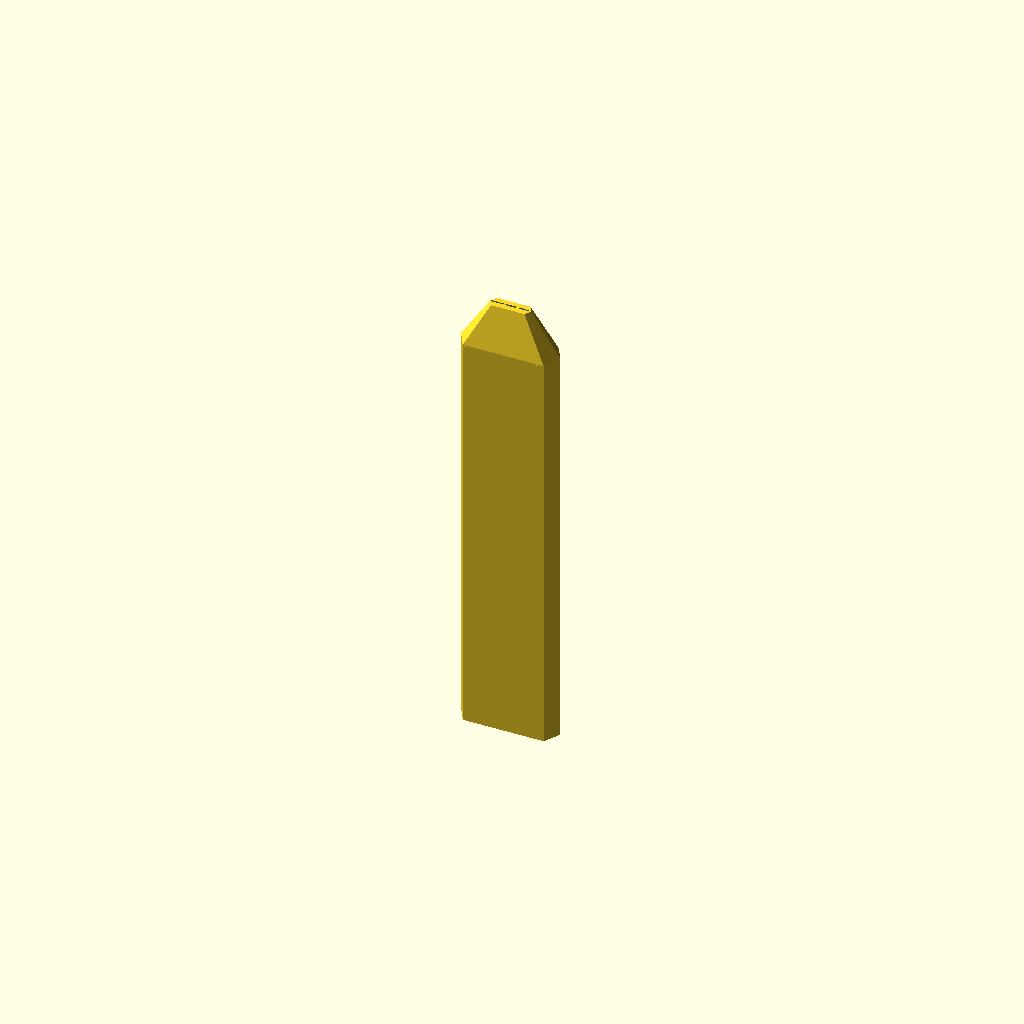
Cell 1: rendered with the file's own defaults.
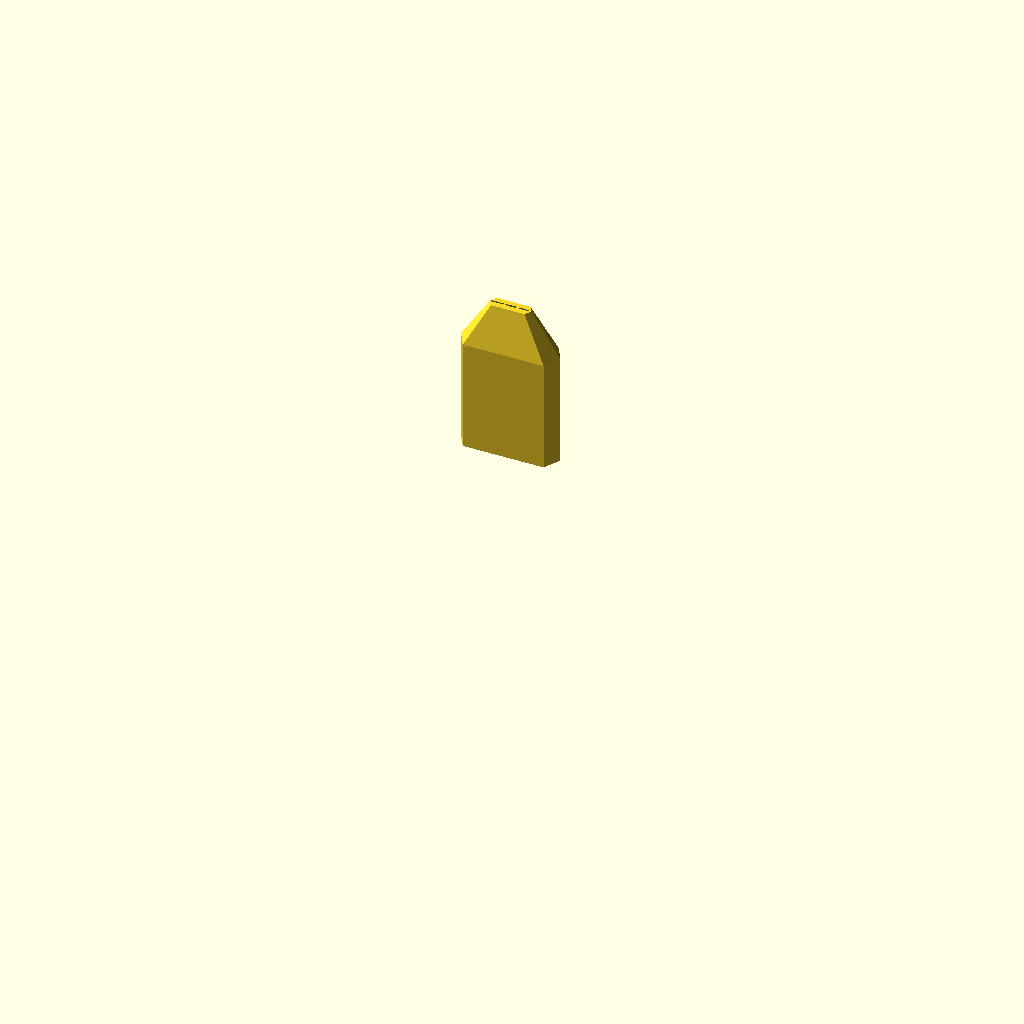
Cell 2 — print_part set to "head", the other parameters unchanged.
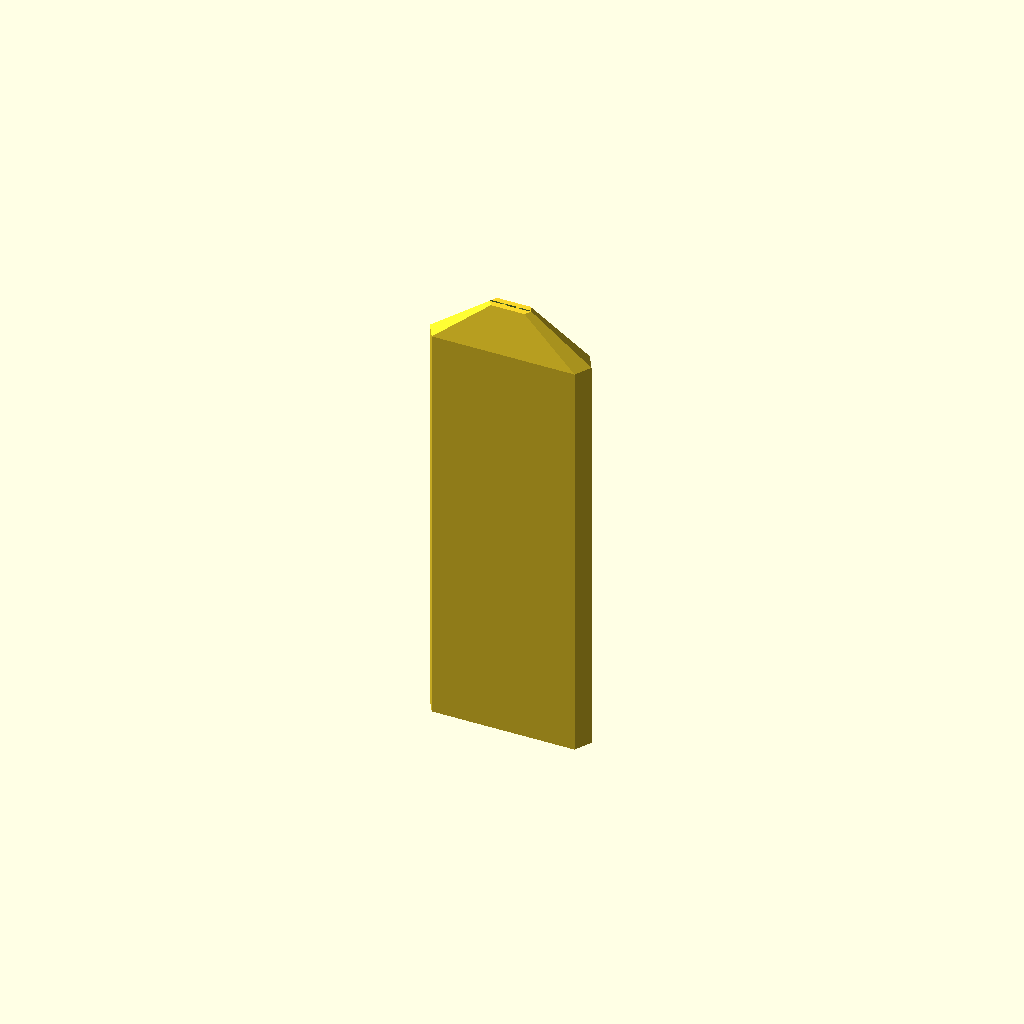
Cell 3: the same model with spacing = 50.
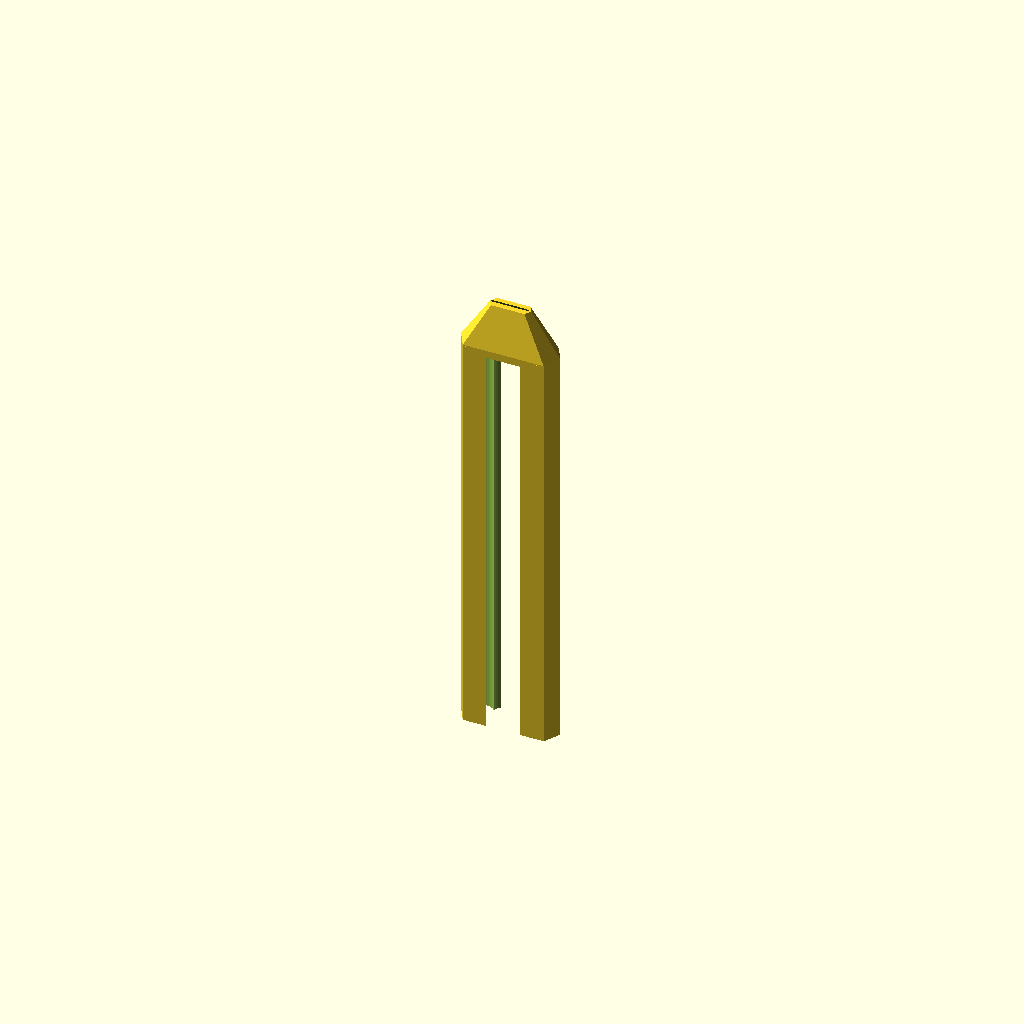
Cell 4 — bore_melody set to 38, the other parameters unchanged.
All cells are drawn from one camera (rotation 55°, 0°, 25°, orthographic, colour scheme Cornfield), so only the parameter changes between them.
The OpenSCAD source (docs/04_greensleeves_dorian_c5/flute.scad):
// ====================================================================
// Parametric Triple Drone Flute (Uniform Hexagonal Body & Tapered Mouthpiece)
// Generated by flute-generator
// Root Note MIDI: 72
// Total Height: 369.55 mm
// Melody Bore: 19.00 mm, Acoustic Length: 297.55 mm
// Drone 1 Bore: 22.00 mm, Acoustic Length: 292.75 mm
// Drone 2 Bore: 16.00 mm, Acoustic Length: 193.28 mm
// ====================================================================

$fn = 60;

// Dimensional Parameters
wall = 4.00;
spacing = 25.00;
tol = 0.40;

bore_melody = 19.00;
bore_drone1 = 22.00;
bore_drone2 = 16.00;

// Uniform outer body sizing based on maximum bore
outer_d = 30.00;

L_melody = 297.55;
L_drone1 = 292.75;
L_drone2 = 193.28;

head_len = 42.00;
win_len = 5.20;
w_h = 1.35;
total_L = 369.55;
fipple_z = 327.55;

// Mouthpiece convergence parameters
tip_spacing = 10.50;
tip_w = 38.00;
tip_d = 12.00;

// Part selector for 3D printing
print_part = "assembled"; // [assembled, head, mid, foot]

// --------------------------------------------------------------------
// Uniform Hexagonal Body Profile Hull
// --------------------------------------------------------------------
module hex_profile_2d() {
    hull() {
        translate([-spacing, 0]) circle(d=outer_d, $fn=6);
        translate([spacing, 0]) circle(d=outer_d, $fn=6);
        square([spacing*1.5, outer_d * 0.866], center=true);
    }
}

module body_cross_section(h) {
    linear_extrude(height=h) hex_profile_2d();
}

module body_with_chimneys(h) {
    union() {
        // Main body tube from base up to the fipple line
        body_cross_section(fipple_z + win_len);
        
        // Tapered mouthpiece beak lofting from body width inward to compact mouth tip
        hull() {
            translate([0, 0, fipple_z + win_len])
                linear_extrude(height=1) hex_profile_2d();
                
            translate([0, 0, total_L - 1])
                linear_extrude(height=1)
                    hull() {
                        translate([-tip_spacing, 0]) circle(d=tip_d, $fn=6);
                        translate([tip_spacing, 0]) circle(d=tip_d, $fn=6);
                    }
        }

        // Front ergonomic chimney pads for tone holes
        translate([0, outer_d/2 - 0.5, 65.78]) rotate([-90, 0, 0]) cylinder(d1=13.00, d2=9.50, h=3.00, $fn=6);
        translate([0, outer_d/2 - 0.5, 82.18]) rotate([-90, 0, 0]) cylinder(d1=13.00, d2=9.50, h=3.00, $fn=6);
        translate([0, outer_d/2 - 0.5, 112.26]) rotate([-90, 0, 0]) cylinder(d1=13.00, d2=9.50, h=3.00, $fn=6);
        translate([0, outer_d/2 - 0.5, 139.07]) rotate([-90, 0, 0]) cylinder(d1=13.00, d2=9.50, h=3.00, $fn=6);
        translate([0, outer_d/2 - 0.5, 162.95]) rotate([-90, 0, 0]) cylinder(d1=13.00, d2=9.50, h=3.00, $fn=6);
        translate([0, outer_d/2 - 0.5, 173.89]) rotate([-90, 0, 0]) cylinder(d1=13.00, d2=9.50, h=3.00, $fn=6);
        translate([0, outer_d/2 - 0.5, 193.97]) rotate([-90, 0, 0]) cylinder(d1=13.00, d2=9.50, h=3.00, $fn=6);
    }
}

// --------------------------------------------------------------------
// Resonator Bores (start at fipple_z and run downwards to bottom base)
// --------------------------------------------------------------------
module bores() {
    // Internal acoustic chambers
    translate([-spacing, 0, fipple_z - L_drone1]) cylinder(d=bore_drone1, h=L_drone1 + 0.05);
    translate([0, 0, fipple_z - L_melody]) cylinder(d=bore_melody, h=L_melody + 0.05);
    translate([spacing, 0, fipple_z - L_drone2]) cylinder(d=bore_drone2, h=L_drone2 + 0.05);

    // Open bottom exit bores extending down through the base (Z=0)
    translate([-spacing, 0, -1]) cylinder(d=bore_drone1, h=fipple_z - L_drone1 + 1.1);
    translate([0, 0, -1]) cylinder(d=bore_melody, h=fipple_z - L_melody + 1.1);
    translate([spacing, 0, -1]) cylinder(d=bore_drone2, h=fipple_z - L_drone2 + 1.1);
}

// --------------------------------------------------------------------
// Precision Fipple Sound Windows & Converging Airway Windways
// --------------------------------------------------------------------
module fipple_sound_windows() {
    // 1. Drone 1 Window & Labium (Left)
    w_w1 = bore_drone1 * 0.45;
    translate([-spacing, 0, 0]) {
        translate([-w_w1/2, bore_drone1/2 - w_h - 0.2, fipple_z])
            cube([w_w1, outer_d, win_len]);
        translate([-w_w1/2, bore_drone1/2 + 0.1, fipple_z])
            rotate([-35, 0, 0])
                cube([w_w1, outer_d, win_len*1.6]);
    }

    // 2. Melody Window & Labium (Center)
    w_wm = bore_melody * 0.45;
    translate([0, 0, 0]) {
        translate([-w_wm/2, bore_melody/2 - w_h - 0.2, fipple_z])
            cube([w_wm, outer_d, win_len]);
        translate([-w_wm/2, bore_melody/2 + 0.1, fipple_z])
            rotate([-35, 0, 0])
                cube([w_wm, outer_d, win_len*1.6]);
    }

    // 3. Drone 2 Window & Labium (Right)
    w_w2 = bore_drone2 * 0.45;
    translate([spacing, 0, 0]) {
        translate([-w_w2/2, bore_drone2/2 - w_h - 0.2, fipple_z])
            cube([w_w2, outer_d, win_len]);
        translate([-w_w2/2, bore_drone2/2 + 0.1, fipple_z])
            rotate([-35, 0, 0])
                cube([w_w2, outer_d, win_len*1.6]);
    }
}

// Windway height and drone air balancing
w_h_m = w_h;
w_h_d1 = w_h * 0.78;
w_h_d2 = w_h * 0.78;

// Profile selector
windway_profile = "flat"; // ["flat", "arched", "sac", "venturi"]
windway_texture = "smooth"; // ["smooth", "ribbed"]

module single_windway(w, h, x_start, x_end, is_drone=false) {
    entry_h = (windway_profile == "venturi") ? h * 1.6 : h;
    
    difference() {
        hull() {
            translate([x_start - w/2, bore_melody/2 - h, fipple_z + win_len - 0.2])
                cube([w, h, 1]);
            translate([x_end - w/2, -entry_h/2, total_L - 0.1])
                cube([w, entry_h, 1.2]);
        }
        
        // Micro-ribbed aeroacoustic texture on drone airways if enabled
        if (is_drone && windway_texture == "ribbed") {
            for (rz = [fipple_z + win_len + 5 : 4 : total_L - 8]) {
                translate([x_start - w/2 - 0.5, bore_melody/2 - h - 0.3, rz])
                    rotate([0, 90, 0])
                        cylinder(r=0.4, h=w + 1, $fn=12);
            }
        }
    }
}

module slow_air_chamber() {
    // Internal expansion reservoir for smoothing breath dynamics & warm attack
    if (windway_profile == "sac") {
        sac_z_start = fipple_z + win_len + 10;
        sac_z_end = total_L - 8;
        hull() {
            translate([-tip_spacing * 0.9, 0, sac_z_start])
                cylinder(d=6.0, h=1, center=true);
            translate([tip_spacing * 0.9, 0, sac_z_start])
                cylinder(d=6.0, h=1, center=true);
            translate([-tip_spacing * 0.9, 0, sac_z_end])
                cylinder(d=7.5, h=1, center=true);
            translate([tip_spacing * 0.9, 0, sac_z_end])
                cylinder(d=7.5, h=1, center=true);
        }
    }
}

module converging_windways() {
    w_wm = bore_melody * 0.45;
    w_w1 = bore_drone1 * 0.45;
    w_w2 = bore_drone2 * 0.45;

    // Melody windway (Center)
    single_windway(w_wm, w_h_m, 0, 0, false);

    // Drone 1 windway (Left)
    single_windway(w_w1, w_h_d1, -spacing, -tip_spacing, true);

    // Drone 2 windway (Right)
    single_windway(w_w2, w_h_d2, spacing, tip_spacing, true);

    // Optional Slow Air Chamber (SAC) expansion bulb
    slow_air_chamber();
}

// --------------------------------------------------------------------
// Complete Flute Assembly
// --------------------------------------------------------------------
module complete_flute() {
    difference() {
        body_with_chimneys(total_L);
        bores();
        fipple_sound_windows();
        converging_windways();
        translate([0, 0, 65.78]) rotate([-90, 0, 0]) cylinder(d=7.00, h=35.00, center=false);
        translate([0, 0, 82.18]) rotate([-90, 0, 0]) cylinder(d=7.00, h=35.00, center=false);
        translate([0, 0, 112.26]) rotate([-90, 0, 0]) cylinder(d=7.00, h=35.00, center=false);
        translate([0, 0, 139.07]) rotate([-90, 0, 0]) cylinder(d=7.00, h=35.00, center=false);
        translate([0, 0, 162.95]) rotate([-90, 0, 0]) cylinder(d=7.00, h=35.00, center=false);
        translate([0, 0, 173.89]) rotate([-90, 0, 0]) cylinder(d=7.00, h=35.00, center=false);
        translate([0, 0, 193.97]) rotate([-90, 0, 0]) cylinder(d=7.00, h=35.00, center=false);
    }
}

// --------------------------------------------------------------------
// Print Slices & Interlocking Joints for 3D Printers
// --------------------------------------------------------------------
slice1_z = total_L * 0.35;
slice2_z = total_L * 0.70;
joint_len = 15;

module foot_slice() {
    difference() {
        intersection() {
            complete_flute();
            translate([0, 0, slice1_z/2]) cube([200, 200, slice1_z], center=true);
        }
        translate([0, 0, slice1_z - joint_len]) body_cross_section(joint_len + 1);
    }
}

module mid_slice() {
    difference() {
        union() {
            intersection() {
                complete_flute();
                translate([0, 0, (slice1_z + slice2_z)/2]) cube([200, 200, slice2_z - slice1_z], center=true);
            }
            translate([0, 0, slice1_z - joint_len])
                intersection() {
                    complete_flute();
                    body_cross_section(joint_len); 
                }
        }
        translate([0, 0, slice2_z - joint_len]) body_cross_section(joint_len + 1);
    }
}

module head_slice() {
    union() {
        intersection() {
            complete_flute();
            translate([0, 0, (slice2_z + total_L)/2]) cube([200, 200, total_L - slice2_z], center=true);
        }
        translate([0, 0, slice2_z - joint_len])
            intersection() {
                complete_flute();
                body_cross_section(joint_len);
            }
    }
}

// Output selection
if (print_part == "assembled") {
    complete_flute();
} else if (print_part == "head") {
    head_slice();
} else if (print_part == "mid") {
    mid_slice();
} else if (print_part == "foot") {
    foot_slice();
}
Customizer parameters (derived from the source; name, type, default, range or options):
wall: number, default 4
spacing: number, default 25
tol: number, default 0.4
bore_melody: number, default 19
bore_drone1: number, default 22
bore_drone2: number, default 16
outer_d: number, default 30
L_melody: number, default 297.55
L_drone1: number, default 292.75
L_drone2: number, default 193.28
head_len: number, default 42
win_len: number, default 5.2
w_h: number, default 1.35
total_L: number, default 369.55
fipple_z: number, default 327.55
tip_spacing: number, default 10.5
tip_w: number, default 38
tip_d: number, default 12
print_part: string, default "assembled", options "assembled", "head", "mid", "foot"
